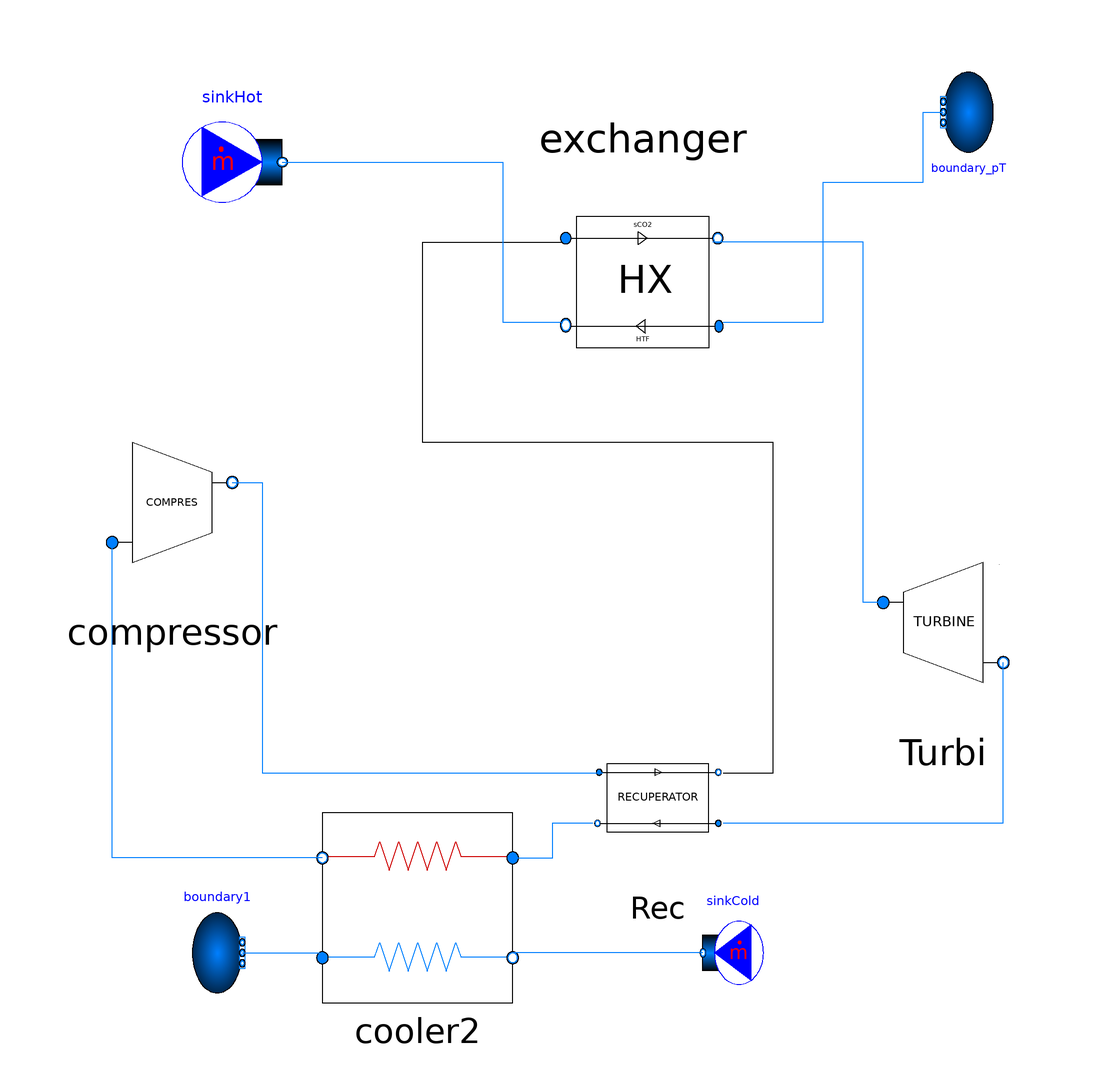

Above is the diagram view of the following Modelica model: its components placed by their Placement annotations and its connect equations drawn as lines.

model simple_hx_drycool
  import SolarTherm.{Models,Media};
  import Modelica.SIunits.Conversions.from_degC;
  import SI = Modelica.SIunits;
  import nSI = Modelica.SIunits.Conversions.NonSIunits;
  import CN = Modelica.Constants;
  import Modelica.SIunits.Conversions.*;
  import Modelica.Math.*;
  import Modelica.Blocks;
  replaceable package MediumHTF = SolarTherm.Media.ChlorideSaltPH.ChlorideSaltPH_ph;
  replaceable package MediumPB = CarbonDioxide;
  replaceable package MediumCold = sCO2_cycle.CarbonDioxide;
  replaceable package MediumCold_air = sCO2_cycle.AIR;
  // extends Modelica.Icons.Example;
  parameter String wea_file = Modelica.Utilities.Files.loadResource("modelica://SolarTherm/Data/Weather/Libro2.motab");
  replaceable package MedPB = SolarTherm.Media.CarbonDioxide;
  replaceable package MedRec = SolarTherm.Media.ChlorideSaltPH.ChlorideSaltPH_ph;
  parameter String file_weather = Modelica.Utilities.Files.loadResource("modelica://SolarTherm/Data/Weather/example_TMY3.motab");
  // Modelica.SIunits.Power W_net "Net electric power output";
  // PB parameters
  Modelica.SIunits.Power W_net "Net electric power output";
  Modelica.SIunits.Efficiency eta_cycle;
  Modelica.SIunits.Energy E_net(final start = 0, fixed = true, displayUnit = "MW.h");
  parameter Real nu_min = 0.25 "Minimum turbine operation";
  Modelica.Blocks.Sources.RealExpression T_amb(y = from_degC(45));
  //Cycle parameters
  parameter Modelica.SIunits.AbsolutePressure p_high = 25e6 "high pressure of the cycle";
  parameter Modelica.SIunits.ThermodynamicTemperature T_high = from_degC(715) "inlet temperature of the turbine";
  parameter Modelica.SIunits.ThermodynamicTemperature T_amb_des = from_degC(30) "ambient temperature";
  parameter Modelica.SIunits.Efficiency PR = 2.5 "Pressure ratio";
  parameter Modelica.SIunits.Power P_gro = 100e6 "first guess of power outlet";
  //parameter Modelica.SIunits.Power P_nom(fixed = false) "Electrical power at design point";
  parameter Modelica.SIunits.MassFlowRate m_HTF_des = 1000 "Mass flow rate at design point";
  parameter Modelica.SIunits.Efficiency gamma = 0.28 "Part of the mass flow going to the recompression directly";
  parameter Modelica.SIunits.AngularVelocity[4] choiceN = {75000, 30000, 10000, 3600} * 0.10471975512;
  parameter Modelica.SIunits.AngularVelocity N_shaft = choiceN[integer(Modelica.Math.log(P_gro / 1e6) / Modelica.Math.log(10)) + 2];
  // main Compressor parameters
  parameter Modelica.SIunits.Efficiency eta_comp_main = 0.89 "Maximal isentropic efficiency of the compressors";
  // reCompressor parameters
  parameter Modelica.SIunits.Efficiency eta_comp_re = 0.89 "Maximal isentropic efficiency of the compressors";
  //Turbine parameters
  parameter Modelica.SIunits.Efficiency eta_turb = 0.93 "Maximal isentropic efficiency of the turbine";
  //HTR Heat recuperator parameters
  parameter Integer N_HTR = 15;
  //LTR Heat recuperator parameters
  parameter Integer N_LTR = 15;
  parameter Real ratio_m_des = 1 - gamma;
  //Cooler parameters
  parameter Modelica.SIunits.ThermodynamicTemperature T_low = from_degC(45) "Outlet temperature of the cooler";
  //Exchanger parameters
  parameter Modelica.SIunits.ThermodynamicTemperature T_HTF_in_des = from_degC(800);
  parameter Integer N_exch = 5;
  // Boolean m_sup "Disconnect the production of electricity when the outlet pressure of the turbine is close to the critical pressure";
  //Components instanciation
  sCO2_cycle.Exchanger_two exchanger(redeclare package MedRec = MedRec, N_exch = 20, P_nom_des = 1e8, T_out_CO2_des = T_high, h_in_CO2_des = 1.2e6, h_in_HTF_des = 400e3, m_CO2_des = 77.4, m_HTF_des = 692.7, p_in_CO2_des = 2.5e+7, p_in_HTF_des = 100000, p_out_CO2_des = 2.5e+7, ratio_m_des = 1) annotation(
    Placement(visible = true, transformation(origin = {12, 54}, extent = {{-22, 22}, {22, -22}}, rotation = 0)));
  parameter MedRec.ThermodynamicState state_HTF_in_des = MedRec.setState_pTX(1e5, T_HTF_in_des);
  sCO2_cycle.Turbine Turbi(PR = 3, m_flow_des = 77.41, n_shaft = 3479.209) annotation(
    Placement(visible = true, transformation(origin = {72, -14}, extent = {{-20, -20}, {20, 20}}, rotation = 0)));
  sCO2_cycle.HTR_HX Rec(N_q = 25, pinchRecuperator = 1.2) annotation(
    Placement(visible = true, transformation(origin = {15, -49}, extent = {{-17, -17}, {17, 17}}, rotation = 0)));
  sCO2_cycle.Compressor compressor(PR = 3, m_flow_des = 77.40, n_shaft = 3479.209, p_out_des = 2.5e+7) annotation(
    Placement(visible = true, transformation(origin = {-82, 10}, extent = {{-20, -20}, {20, 20}}, rotation = 0)));
  sCO2_cycle.COOLER2 cooler2(dT_approach = 15, fixed_m_flow = false) annotation(
    Placement(visible = true, transformation(origin = {-33, -71}, extent = {{-19, -19}, {19, 19}}, rotation = 0)));
  Modelica.Fluid.Sources.MassFlowSource_h sinkCold(redeclare package Medium = MediumCold_air, m_flow = -77.4, nPorts = 1, use_m_flow_in = false) annotation(
    Placement(visible = true, transformation(origin = {30, -80}, extent = {{6, -8}, {-6, 8}}, rotation = 0)));
  Modelica.Fluid.Sources.Boundary_pT boundary1(redeclare package Medium = MediumCold_air, T = 30 + 273.15, nPorts = 1, p = 1e5, use_T_in = false, use_p_in = false) annotation(
    Placement(visible = true, transformation(origin = {-73, -80}, extent = {{-5, -8}, {5, 8}}, rotation = 0)));
  Modelica.Fluid.Sources.MassFlowSource_h sinkHot(redeclare package Medium = MediumHTF, m_flow = -692.7, nPorts = 1, use_m_flow_in = false) annotation(
    Placement(visible = true, transformation(origin = {-70, 78}, extent = {{-10, -10}, {10, 10}}, rotation = 0)));
  Modelica.Fluid.Sources.Boundary_pT boundary_pT(redeclare package Medium = MediumHTF, T = 500 + 273.15, nPorts = 1, p = 1e5, use_T_in = false, use_p_in = false) annotation(
    Placement(visible = true, transformation(origin = {77, 88}, extent = {{-5, -8}, {5, 8}}, rotation = 180)));
initial equation
//exchanger.h_out_CO2_des=1.2e6;
//HTR.h_in_turb_des = turbine.h_out_des;
//LTR.h_in_turb_des=HTR.h_out_turb_des;
//cooler.h_in_des = LTR.h_out_turb_des;
//mainCompressor.h_in_des = cooler.h_out_des;
//LTR.h_in_comp_des = mainCompressor.h_out_des;
// recompression loop
//reCompressor.h_in_des=LTR.h_out_turb_des;
// HTR.h_in_comp_des = mainCompressor.h_out_des;
  Rec.h_in_turb_des = 1e6;
//Rec.h_out_turb_des=cooler.h_in_des;
  Rec.p_in_turb_des = Turbi.p_out_des;
  Rec.m_turb_des = 77.4;
  Rec.h_in_comp_des = compressor.h_out_des;
  Rec.p_in_comp_des = compressor.p_out_des;
  Rec.m_comp_des = compressor.m_flow_des;
//Rec.h_out_turb_des=cooler.h_in;
//Rec.p_out_turb_des=cooler.p_des;
//pressure equalities
//main loop
// exchanger.p_out_CO2_des;
// HTR.p_in_turb_des = turbine.p_out_des;
//LTR.p_in_turb_des=HTR.p_out_turb_des;
//cooler.p_in_des = LTR.p_out_turb_des;
//mainCompressor.p_in_des = cooler.p_out_des;
//LTR.p_in_comp_des=mainCompressor.p_out_des;
//recompression loop
//reCompressor.p_in_des=LTR.p_out_turb_des;
//HTR.p_in_comp_des = mainCompressor.p_out_des;
//mass flow equalities
//main loop
// exchanger.m_CO2_des=turbine.m_flow_des ;
//HTR.m_turb_des = turbine.m_flow_des;
//LTR.m_turb_des=HTR.m_turb_des;
//cooler.m_des = LTR.m_turb_des*ratio_m_des;
//mainCompressor.m_flow_des = cooler.m_des;
//LTR.m_comp_des=mainCompressor.m_des;
//recompression loop
// HTR.m_comp_des = mainCompressor.m_flow_des;
//reCompressor.m_des=gamma*LTR.m_turb_des;
// Financial Analysis
equation
  eta_cycle = W_net / exchanger.Q_HX;
  der(E_net) = W_net;
  W_net = Turbi.W_turb - compressor.W_comp;
  connect(Rec.from_comp_port_b, exchanger.port_c_in) annotation(
    Line(points = {{28, -44}, {38, -44}, {38, 22}, {-32, 22}, {-32, 62}, {-4, 62}, {-4, 62}}));
  connect(compressor.port_b, Rec.from_comp_port_a) annotation(
    Line(points = {{-70, 14}, {-64, 14}, {-64, -44}, {4, -44}, {4, -44}}, color = {0, 127, 255}));
  connect(Rec.from_turb_port_a, Turbi.port_b) annotation(
    Line(points = {{28, -54}, {84, -54}, {84, -22}}, color = {0, 127, 255}));
  connect(Turbi.port_a, exchanger.port_c_out) annotation(
    Line(points = {{60, -10}, {56, -10}, {56, 62}, {26, 62}}, color = {0, 127, 255}));
  connect(cooler2.port_a_in, Rec.from_turb_port_b) annotation(
    Line(points = {{-14, -61}, {-6, -61}, {-6, -54}, {2, -54}}, color = {0, 127, 255}));
  connect(cooler2.port_a_out, compressor.port_a) annotation(
    Line(points = {{-52, -61}, {-94, -61}, {-94, 2}}, color = {0, 127, 255}));
  connect(boundary1.ports[1], cooler2.port_b_in) annotation(
    Line(points = {{-68, -80}, {-52, -80}, {-52, -80}, {-52, -80}}, color = {0, 127, 255}));
  connect(sinkCold.ports[1], cooler2.port_b_out) annotation(
    Line(points = {{24, -80}, {-14, -80}, {-14, -80}, {-14, -80}}, color = {0, 127, 255}));
  connect(sinkHot.ports[1], exchanger.port_h_out) annotation(
    Line(points = {{-60, 78}, {-16, 78}, {-16, 46}, {-4, 46}}, color = {0, 127, 255}));
  connect(exchanger.port_h_in, boundary_pT.ports[1]) annotation(
    Line(points = {{28, 46}, {48, 46}, {48, 74}, {68, 74}, {68, 88}, {72, 88}}, color = {0, 127, 255}));
  annotation(
    experiment(StartTime = 0, StopTime = 1, Tolerance = 0.001, Interval = 0.02),
    __OpenModelica_simulationFlags(lv = "LOG_STATS", outputFormat = "mat", s = "dassl"),
    Diagram(coordinateSystem(initialScale = 1)),
    Icon(coordinateSystem(initialScale = 1), graphics = {Rectangle(origin = {4, -7}, extent = {{-32, 89}, {32, -89}})}),
    __OpenModelica_commandLineOptions = "--matchingAlgorithm=PFPlusExt --indexReductionMethod=dynamicStateSelection -d=initialization,NLSanalyticJacobian");
end simple_hx_drycool;